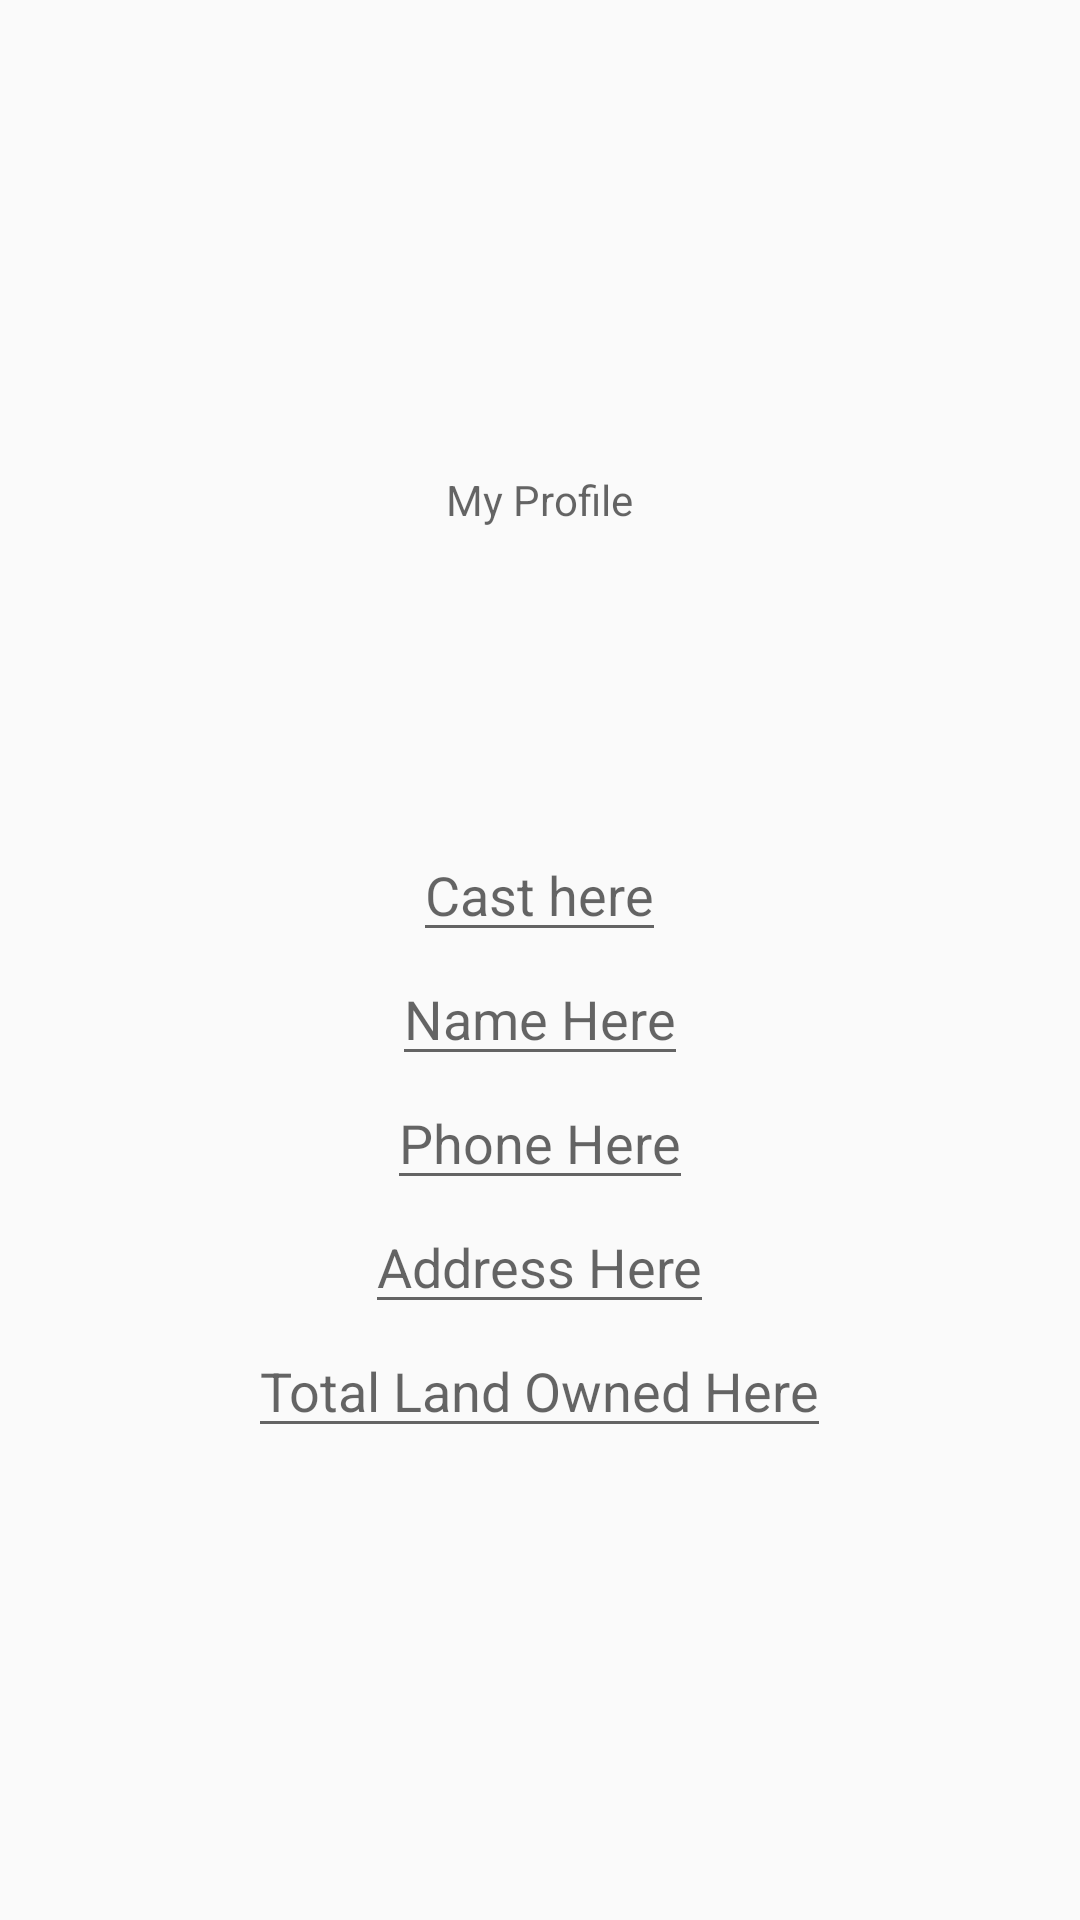

Layout XML and referenced resources for this Android screen:
<!-- AndroidManifest.xml: application theme Theme.SmartFarmer -->
<!-- res/layout/activity_my_profile.xml -->
<?xml version="1.0" encoding="utf-8"?>
<LinearLayout xmlns:android="http://schemas.android.com/apk/res/android"
    xmlns:app="http://schemas.android.com/apk/res-auto"
    xmlns:tools="http://schemas.android.com/tools"
    android:layout_width="match_parent"
    android:layout_height="match_parent"
    tools:context=".MyProfileActivity"
    android:gravity="center"
    android:orientation="vertical">
    <TextView
        android:layout_width="wrap_content"
        android:layout_height="wrap_content"
        android:hint="My Profile"></TextView>
    <ImageView
        android:id="@+id/image_profilePicture"
        android:layout_width="100dp"
        android:layout_height="100dp"
        android:src="@drawable/ic_baseline_person_24"
        ></ImageView>
    <EditText
        android:id="@+id/edit_cast"
        android:layout_width="wrap_content"
        android:layout_height="wrap_content"
        android:hint="Cast here"></EditText>
    <EditText
        android:id="@+id/edit_fullName"
        android:layout_width="wrap_content"
        android:layout_height="wrap_content"
        android:hint="Name Here"></EditText>
    <EditText
        android:id="@+id/edit_phoneNo"
        android:layout_width="wrap_content"
        android:layout_height="wrap_content"
        android:hint="Phone Here"></EditText>
    <EditText
        android:id="@+id/edit_address"
        android:layout_width="wrap_content"
        android:layout_height="wrap_content"
        android:hint="Address Here"></EditText>
    <EditText
        android:id="@+id/edit_landOwned"
        android:layout_width="wrap_content"
        android:layout_height="wrap_content"
        android:hint="Total Land Owned Here"></EditText>
    

</LinearLayout>
<!-- resources referenced by this layout -->
<resources>
  <style name="Theme.SmartFarmer" parent="@style/Theme.AppCompat.Light.NoActionBar">
          
          <item name="colorPrimary">@color/purple_500</item>
          <item name="colorPrimaryVariant">@color/purple_700</item>
          <item name="colorOnPrimary">@color/white</item>
          
          <item name="colorSecondary">@color/teal_200</item>
          <item name="colorSecondaryVariant">@color/teal_700</item>
          <item name="colorOnSecondary">@color/black</item>
          
          <item name="android:statusBarColor" tools:targetApi="l">@color/black</item>
          
      </style>
  <color name="purple_500">#FF6200EE</color>
  <color name="purple_700">#FF3700B3</color>
  <color name="white">#FFFFFFFF</color>
  <color name="teal_200">#FF03DAC5</color>
  <color name="teal_700">#FF018786</color>
  <color name="black">#FF000000</color>
</resources>
